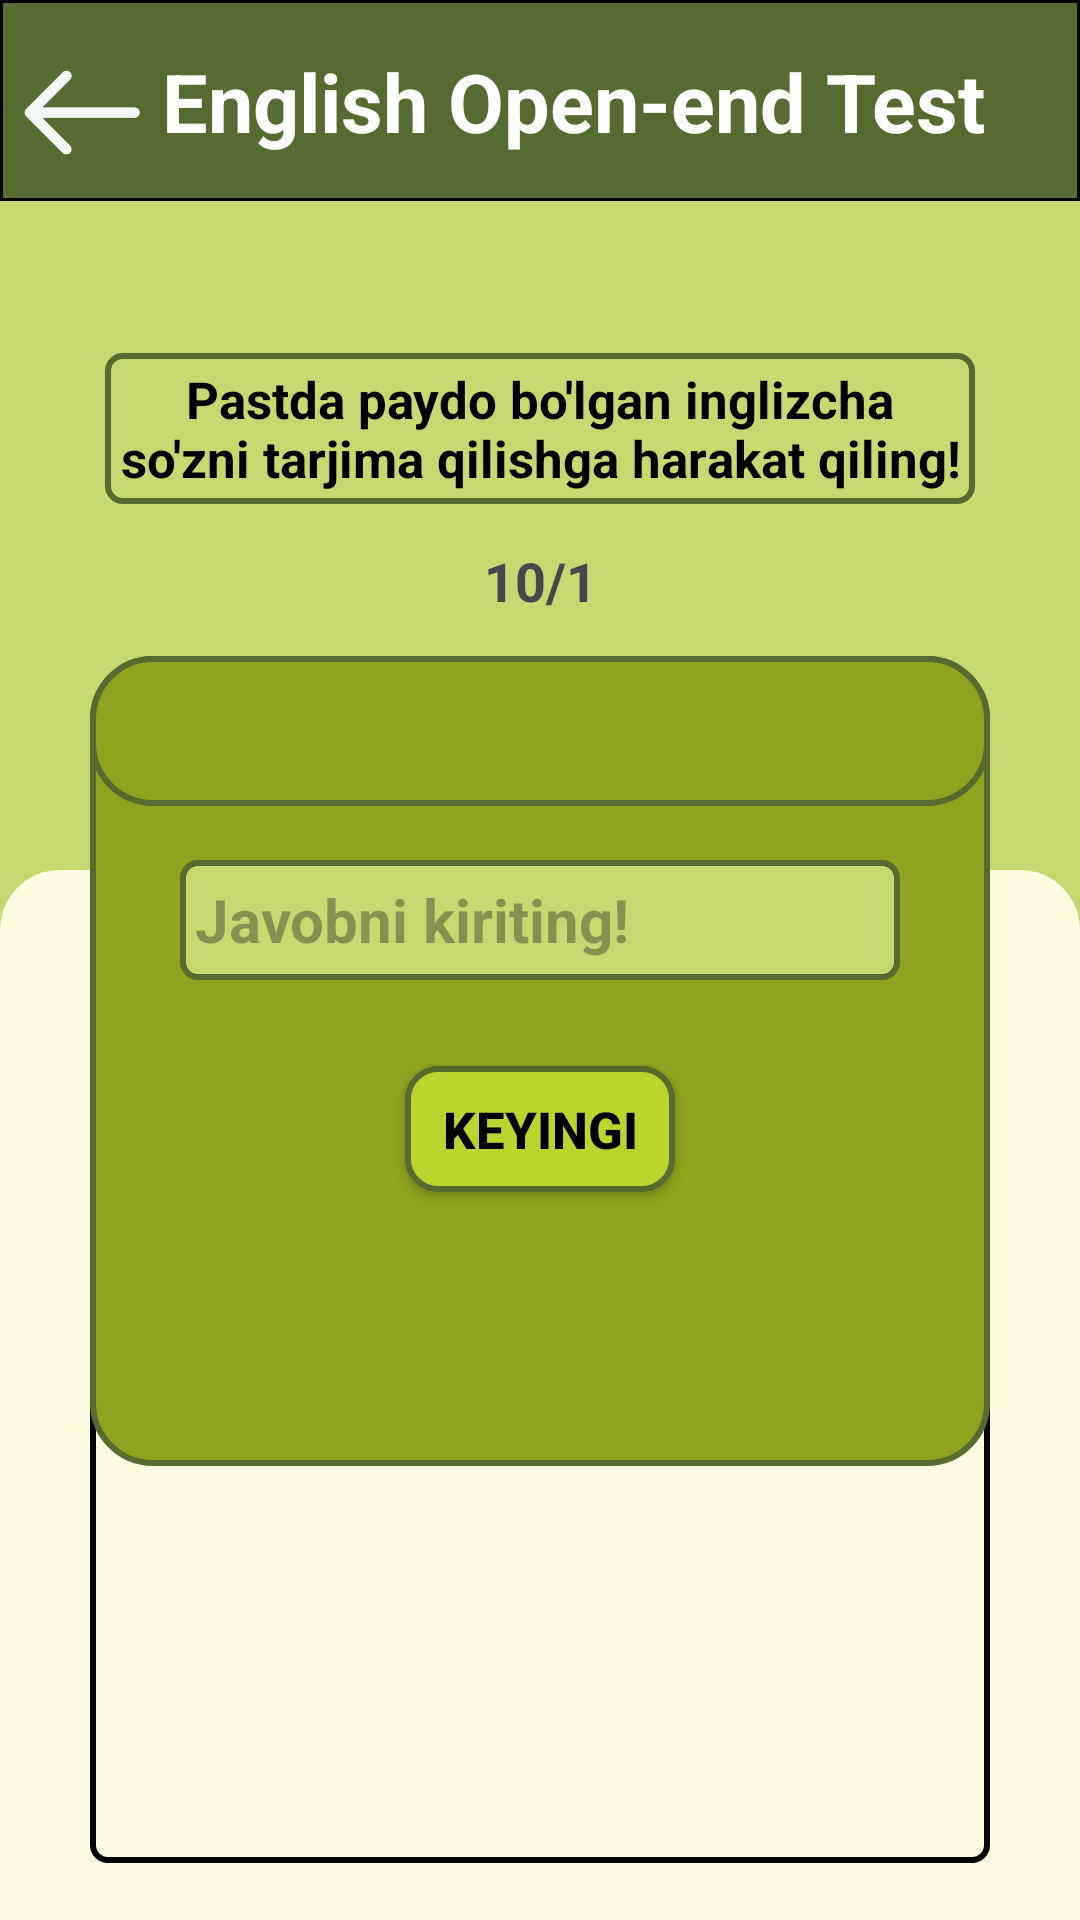

The Android layout XML behind this screen, and the referenced resources:
<!-- AndroidManifest.xml: application theme Theme.MathQuestions -->
<!-- res/layout/activity_eng_open_test.xml -->
<?xml version="1.0" encoding="utf-8"?>
<androidx.constraintlayout.widget.ConstraintLayout xmlns:android="http://schemas.android.com/apk/res/android"
    xmlns:app="http://schemas.android.com/apk/res-auto"
    xmlns:tools="http://schemas.android.com/tools"
    android:id="@+id/main"
    android:layout_width="match_parent"
    android:layout_height="match_parent"
    android:background="#C6D870"
    tools:context=".english.Eng_Open_Test">

    <LinearLayout
        android:id="@+id/linearLayout"
        android:layout_width="match_parent"
        android:layout_height="67dp"
        android:background="@drawable/app_bar_bg"
        app:layout_constraintLeft_toLeftOf="parent"
        app:layout_constraintRight_toRightOf="parent"
        app:layout_constraintTop_toTopOf="parent">

        <androidx.constraintlayout.widget.ConstraintLayout
            android:layout_width="match_parent"
            android:layout_height="match_parent">

            <TextView
                android:layout_width="wrap_content"
                android:layout_height="wrap_content"
                android:text="English Open-end Test"
                android:textColor="@color/white"
                android:textSize="27dp"
                android:textStyle="bold"
                app:layout_constraintHorizontal_bias="0.15"
                app:layout_constraintBottom_toBottomOf="parent"
                app:layout_constraintLeft_toRightOf="@+id/eng_cl_t_back_btn"
                app:layout_constraintRight_toRightOf="parent"
                app:layout_constraintTop_toTopOf="parent" />

            <ImageView
                android:id="@+id/eng_cl_t_back_btn"
                android:layout_width="42dp"
                android:layout_height="45dp"
                android:clickable="true"
                android:focusable="true"
                android:src="@drawable/bacl_2"
                android:textSize="30dp"
                app:layout_constraintBottom_toBottomOf="parent"
                app:layout_constraintHorizontal_bias="0.02"
                app:layout_constraintLeft_toLeftOf="parent"
                app:layout_constraintRight_toRightOf="parent"
                app:layout_constraintTop_toTopOf="parent"
                app:layout_constraintVertical_bias="0.68" />

        </androidx.constraintlayout.widget.ConstraintLayout>


    </LinearLayout>

    <TextView
        android:id="@+id/textView"
        android:layout_width="290dp"
        android:layout_height="wrap_content"
        android:background="@drawable/en_cl_input"
        android:padding="4dp"
        android:text="Pastda paydo bo'lgan inglizcha so'zni tarjima qilishga harakat qiling!"
        android:textAlignment="center"
        android:textColor="@color/black"
        android:textSize="17dp"
        android:textStyle="bold"
        app:layout_constraintBottom_toTopOf="@+id/constraintLayout"
        app:layout_constraintEnd_toEndOf="parent"
        app:layout_constraintStart_toStartOf="parent"
        app:layout_constraintTop_toBottomOf="@+id/linearLayout" />

    <TextView

        android:id="@+id/eng_cl_ts_counter"
        android:layout_width="250dp"
        android:layout_height="wrap_content"
        android:padding="4dp"
        android:text="10/1"
        android:textAlignment="center"
        android:textSize="18dp"
        android:textStyle="bold"
        app:layout_constraintBottom_toTopOf="@+id/constraintLayout"
        app:layout_constraintEnd_toEndOf="parent"
        app:layout_constraintStart_toStartOf="parent"
        app:layout_constraintTop_toBottomOf="@+id/textView"
        app:layout_constraintVertical_bias="0.5" />

    <LinearLayout


        android:id="@+id/linearLayout1"
        android:layout_width="match_parent"
        android:layout_height="350dp"
        android:background="@drawable/math_option_bg"
        android:orientation="vertical"
        app:layout_constraintBottom_toBottomOf="parent"
        app:layout_constraintHorizontal_bias="0.0"
        app:layout_constraintLeft_toLeftOf="parent"
        app:layout_constraintRight_toRightOf="parent"
        app:layout_constraintTop_toTopOf="parent"
        app:layout_constraintVertical_bias="1.0">

        <androidx.constraintlayout.widget.ConstraintLayout

            android:layout_width="match_parent"
            android:layout_height="match_parent">

            <androidx.constraintlayout.widget.ConstraintLayout
                android:layout_width="300dp"
                android:layout_height="160dp"
                android:background="@drawable/cl_test_result_bg"
                app:layout_constraintBottom_toBottomOf="parent"
                app:layout_constraintLeft_toLeftOf="parent"
                app:layout_constraintRight_toRightOf="parent"
                app:layout_constraintTop_toTopOf="parent"
                app:layout_constraintVertical_bias="0.9">


                <TextView
                    android:id="@+id/eng_rs_txt"
                    android:layout_width="200dp"
                    android:layout_height="wrap_content"
                    android:text=""
                    android:textColor="@color/black"

                    android:textSize="23dp"
                    android:textStyle="bold"
                    app:layout_constraintBottom_toBottomOf="parent"
                    app:layout_constraintHorizontal_bias="0.2"
                    app:layout_constraintLeft_toLeftOf="parent"
                    app:layout_constraintRight_toRightOf="parent"
                    app:layout_constraintTop_toTopOf="parent"
                    app:layout_constraintVertical_bias="0.15" />

                <TextView
                    android:id="@+id/eng_cl_rs_t"
                    android:layout_width="200dp"
                    android:layout_height="wrap_content"
                    android:text=""
                    android:textColor="#4CAF50"
                    android:textSize="17dp"
                    app:layout_constraintBottom_toBottomOf="parent"
                    app:layout_constraintLeft_toLeftOf="parent"
                    app:layout_constraintRight_toRightOf="parent"
                    app:layout_constraintTop_toTopOf="parent" />


                <TextView

                    android:id="@+id/eng_cl_rs_x"
                    android:layout_width="200dp"
                    android:layout_height="wrap_content"
                    android:text=""
                    android:textColor="#FF1300"
                    android:textSize="17dp"
                    app:layout_constraintBottom_toBottomOf="parent"
                    app:layout_constraintLeft_toLeftOf="parent"
                    app:layout_constraintRight_toRightOf="parent"
                    app:layout_constraintTop_toBottomOf="@+id/eng_cl_rs_t"
                    app:layout_constraintVertical_bias="0.1" />

            </androidx.constraintlayout.widget.ConstraintLayout>
        </androidx.constraintlayout.widget.ConstraintLayout>


    </LinearLayout>

    <androidx.constraintlayout.widget.ConstraintLayout
        android:id="@+id/constraintLayout"
        android:layout_width="300dp"
        android:layout_height="270dp"
        android:background="@drawable/eng_qoustion_bg"
        app:layout_constraintBottom_toBottomOf="parent"
        app:layout_constraintLeft_toLeftOf="parent"
        app:layout_constraintRight_toRightOf="parent"
        app:layout_constraintTop_toBottomOf="@+id/linearLayout"
        app:layout_constraintVertical_bias="0.5">

        <androidx.appcompat.widget.AppCompatButton
            android:id="@+id/eng_op_res"
            android:layout_width="200dp"
            android:layout_height="50dp"
            android:background="@drawable/next_bg"
            android:drawableEnd="@drawable/refresh"
            android:paddingEnd="7dp"
            android:text="Qayta Boshlash"
            android:textColor="@color/black"
            android:textSize="16sp"
            android:textStyle="bold"
            android:visibility="gone"
            app:layout_constraintBottom_toBottomOf="@+id/constraintLayout"
            app:layout_constraintLeft_toLeftOf="@+id/constraintLayout"
            app:layout_constraintRight_toRightOf="@+id/constraintLayout"
            app:layout_constraintTop_toTopOf="@+id/constraintLayout"
            app:layout_constraintVertical_bias="0.2" />

        <TextView
            android:id="@+id/en_op_ans_edtx"
            android:layout_width="match_parent"
            android:layout_height="50dp"
            android:background="@drawable/eng_qoustion_bg"
            android:gravity="center"
            android:text=""
            android:textAlignment="center"
            android:textColor="#F8F6F2"
            android:textSize="25sp"
            android:textStyle="bold"

            app:layout_constraintLeft_toLeftOf="@+id/constraintLayout"
            app:layout_constraintRight_toRightOf="@+id/constraintLayout"
            app:layout_constraintTop_toTopOf="@+id/constraintLayout" />

        <EditText
            android:id="@+id/eng_op_editText"
            android:layout_width="240dp"
            android:layout_height="40dp"
            android:background="@drawable/en_cl_input"
            android:hint="Javobni kiriting!"
            android:maxLines="1"
            android:paddingStart="5dp"
            android:text=""
            android:textColor="#556B2F"
            android:textSize="20sp"
            android:textStyle="bold"
            app:layout_constraintBottom_toBottomOf="@+id/constraintLayout"
            app:layout_constraintLeft_toLeftOf="@+id/constraintLayout"
            app:layout_constraintRight_toRightOf="@+id/constraintLayout"
            app:layout_constraintTop_toBottomOf="@+id/en_op_ans_edtx"
            app:layout_constraintVertical_bias="0.1" />


        <androidx.appcompat.widget.AppCompatButton
            android:id="@+id/eng_cl_ts_next"
            android:layout_width="90dp"
            android:layout_height="42dp"
            android:background="@drawable/next_bg"
            android:text="Keyingi"
            android:textColor="@color/black"
            android:textSize="17dp"
            android:textStyle="bold"
            app:layout_constraintBottom_toBottomOf="@+id/constraintLayout"
            app:layout_constraintLeft_toLeftOf="@+id/constraintLayout"
            app:layout_constraintRight_toRightOf="@+id/constraintLayout"
            app:layout_constraintTop_toTopOf="parent"
            app:layout_constraintVertical_bias="0.6" />

    </androidx.constraintlayout.widget.ConstraintLayout>


</androidx.constraintlayout.widget.ConstraintLayout>
<!-- resources referenced by this layout -->
<resources>
  <!-- drawable app_bar_bg (drawable) -->
  <?xml version="1.0" encoding="utf-8"?>
  <shape xmlns:android="http://schemas.android.com/apk/res/android">
      <solid android:color="#556B2F"/>
      <stroke android:width="1dp" android:color="@color/black"/>
  
  </shape>
  <!-- drawable bacl_2: png bitmap (drawable, 12529 bytes) -->
  <!-- drawable cl_test_result_bg (drawable) -->
  <?xml version="1.0" encoding="utf-8"?>
  <shape xmlns:android="http://schemas.android.com/apk/res/android">
  <corners android:radius="5dp"/>
  
      <stroke android:color="@color/black" android:width="2dp"/>
  </shape>
  <!-- drawable en_cl_input (drawable) -->
  <?xml version="1.0" encoding="utf-8"?>
  <shape xmlns:android="http://schemas.android.com/apk/res/android">
      <solid android:color="#C6D870" />
      <stroke
          android:width="2dp"
          android:color="#556B2F" />
      <corners android:radius="5dp" />
  </shape>
  <!-- drawable eng_qoustion_bg (drawable) -->
  <?xml version="1.0" encoding="utf-8"?>
  <shape xmlns:android="http://schemas.android.com/apk/res/android">
      <solid android:color="#8FA31E" />
      <corners android:radius="20dp"/>
  <stroke android:color="#556B2F" android:width="2dp"/>
  </shape>
  <!-- drawable math_option_bg (drawable) -->
  <?xml version="1.0" encoding="utf-8"?>
  <shape xmlns:android="http://schemas.android.com/apk/res/android">
  <solid android:color="#FEFAE0"/>
  
      <corners android:topRightRadius="20dp" android:topLeftRadius="20dp"/>
  
  </shape>
  <!-- drawable next_bg (drawable) -->
  <?xml version="1.0" encoding="utf-8"?>
  <shape xmlns:android="http://schemas.android.com/apk/res/android">
      <solid android:color="#bcd52e" />
      <corners android:radius="10dp"/>
      <stroke android:color="#556B2F" android:width="2dp"/>
  </shape>
  <!-- drawable refresh: png bitmap (drawable, 755 bytes) -->
  <style name="Theme.MathQuestions" parent="Base.Theme.MathQuestions" />
  <style name="Base.Theme.MathQuestions" parent="Theme.Material3.DayNight.NoActionBar">
          
          
      </style>
  <!-- not gathered from this repository: default colours our renderer supplied (Android Studio template values) -->
  <color name="black">#FF000000</color>
  <color name="white">#FFFFFFFF</color>
</resources>
